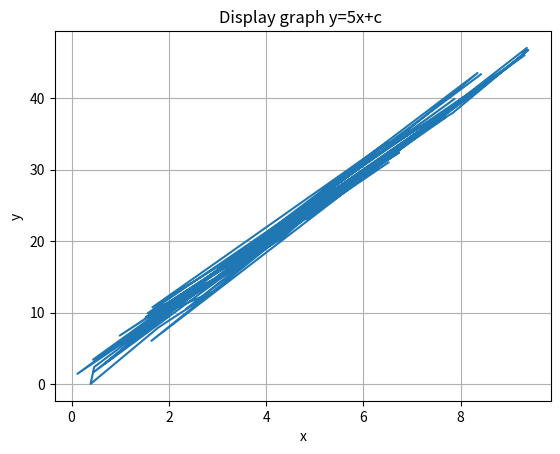

Source code (Python):
import numpy as np
import matplotlib.pyplot as plt

rand_num = np.random
x = rand_num.rand(50)*10 # ทำการ random ตัวเลข 50 ตัว
c = rand_num.randn(50) # ทำการ random ตัวเลขติดลบ 50ตัว 

#print(x)
#print(c)

# ตั้งสมการ
y = 5*x+c

plt.plot(x,y) # การกระจายข้อมูลของ x,y
#plt.scatter(x,y) # การกระจายข้อมูลของ x,y
plt.xlabel('x') # ชื่อแกน x
plt.ylabel('y') # ชื่อแกน y
plt.title("Display graph y=5x+c ") # หัวข้อของกราฟ
plt.grid()
plt.show()